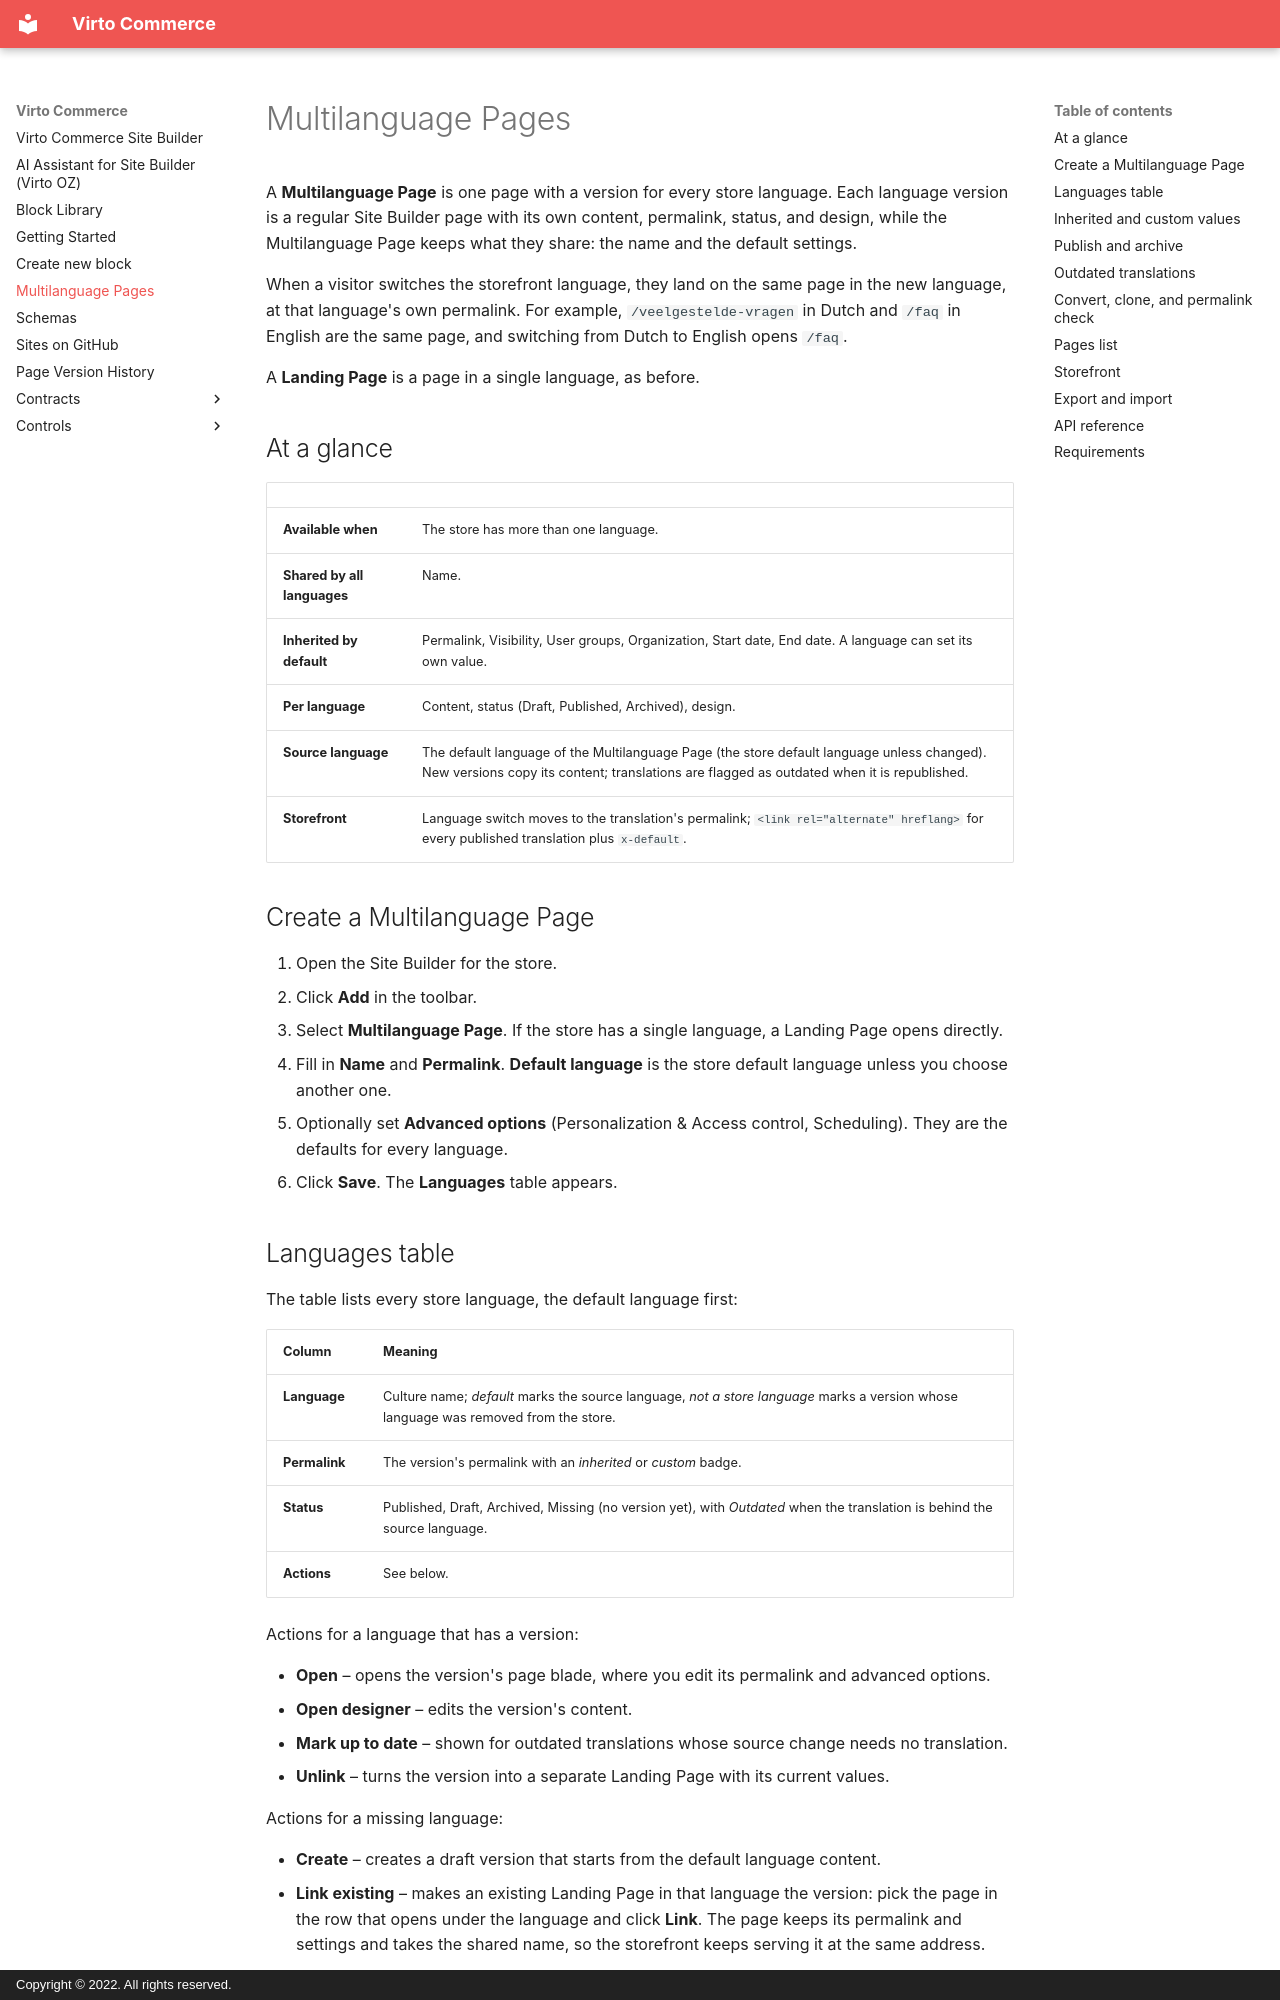

repository: VirtoCommerce/vc-module-site-builder · page: multilanguage-pages/index.html · generator: mkdocs · copyright: Copyright © 2022. All rights reserved.

# Multilanguage Pages

A **Multilanguage Page** is one page with a version for every store language. Each language version is a regular Site Builder page with its own content, permalink, status, and design, while the Multilanguage Page keeps what they share: the name and the default settings.

When a visitor switches the storefront language, they land on the same page in the new language, at that language's own permalink. For example, `/veelgestelde-vragen` in Dutch and `/faq` in English are the same page, and switching from Dutch to English opens `/faq`.

A **Landing Page** is a page in a single language, as before.

## At a glance

| | |
|---|---|
| **Available when** | The store has more than one language. |
| **Shared by all languages** | Name. |
| **Inherited by default** | Permalink, Visibility, User groups, Organization, Start date, End date. A language can set its own value. |
| **Per language** | Content, status (Draft, Published, Archived), design. |
| **Source language** | The default language of the Multilanguage Page (the store default language unless changed). New versions copy its content; translations are flagged as outdated when it is republished. |
| **Storefront** | Language switch moves to the translation's permalink; `<link rel="alternate" hreflang>` for every published translation plus `x-default`. |

## Create a Multilanguage Page

1. Open the Site Builder for the store.
1. Click **Add** in the toolbar.
1. Select **Multilanguage Page**. If the store has a single language, a Landing Page opens directly.
1. Fill in **Name** and **Permalink**. **Default language** is the store default language unless you choose another one.
1. Optionally set **Advanced options** (Personalization & Access control, Scheduling). They are the defaults for every language.
1. Click **Save**. The **Languages** table appears.

## Languages table

The table lists every store language, the default language first:

| Column | Meaning |
|---|---|
| **Language** | Culture name; *default* marks the source language, *not a store language* marks a version whose language was removed from the store. |
| **Permalink** | The version's permalink with an *inherited* or *custom* badge. |
| **Status** | Published, Draft, Archived, Missing (no version yet), with *Outdated* when the translation is behind the source language. |
| **Actions** | See below. |

Actions for a language that has a version:

* **Open** – opens the version's page blade, where you edit its permalink and advanced options.
* **Open designer** – edits the version's content.
* **Mark up to date** – shown for outdated translations whose source change needs no translation.
* **Unlink** – turns the version into a separate Landing Page with its current values.

Actions for a missing language:

* **Create** – creates a draft version that starts from the default language content.
* **Link existing** – makes an existing Landing Page in that language the version: pick the page in the row that opens under the language and click **Link**. The page keeps its permalink and settings and takes the shared name, so the storefront keeps serving it at the same address.
